Dataset: Components (GitHub, VCU-CS-Capstone/cs-25-338-identifying-and-locating-electronic-components). Classes: 3-8 breaker with attributes, 50 FPUP, auto transformer, arrow, circuit breaker with attributes, circuit switcher, connection point, current transducer, current transducer assembly, capacitor, double dead end, dippole, FRGNP, fuse current limiting single pole, fused combination gang operated, generator with sine wave, generator with text, ground switch, gang operated bypass switch, jumper, line dead end, elbow terminator load breaker, elbow terminator non-load breaker, motor operated circuit switch, potential transformer, regulator, solid blade disconnect, sectionalizer, single pole disconnect, station service, switch fuse combination, three pole gang operated, wave trap, wave trap with no potential, wave trap with potential, transformer.

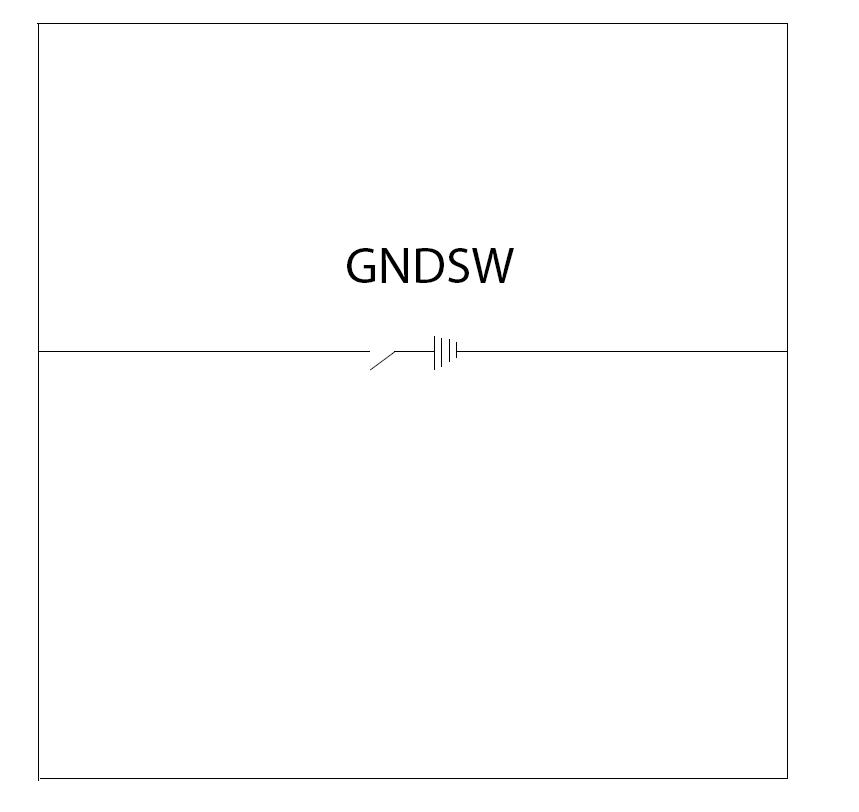
Label: ground switch

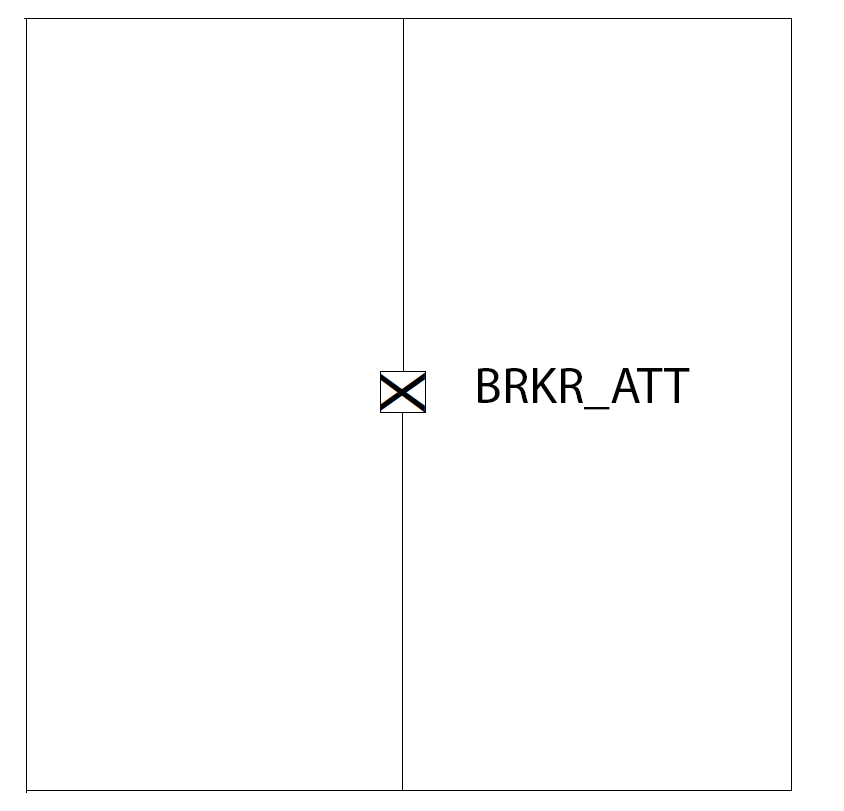
Label: circuit breaker with attributes

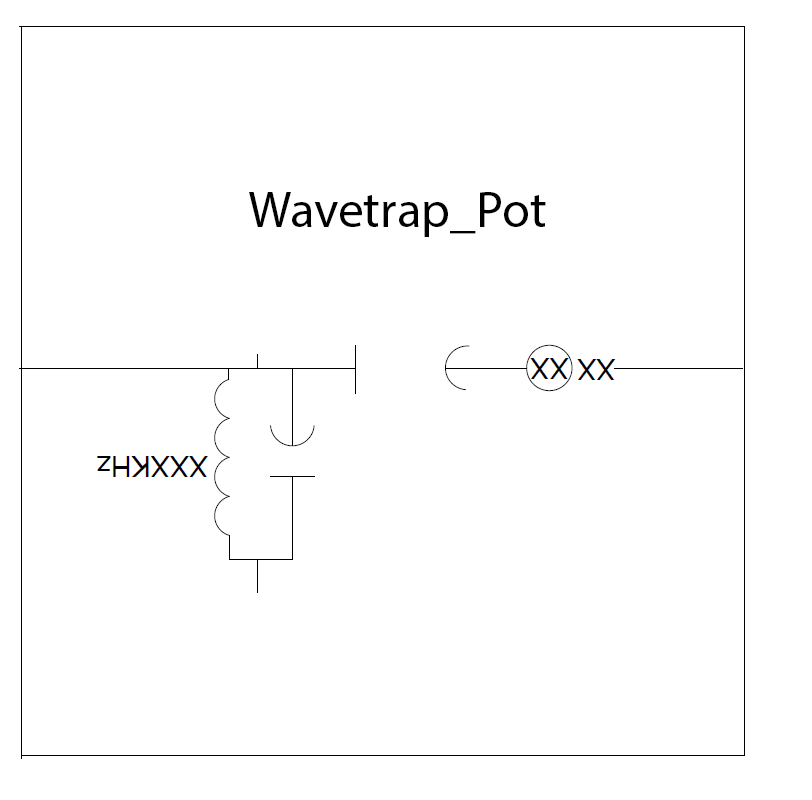
Label: wave trap with potential

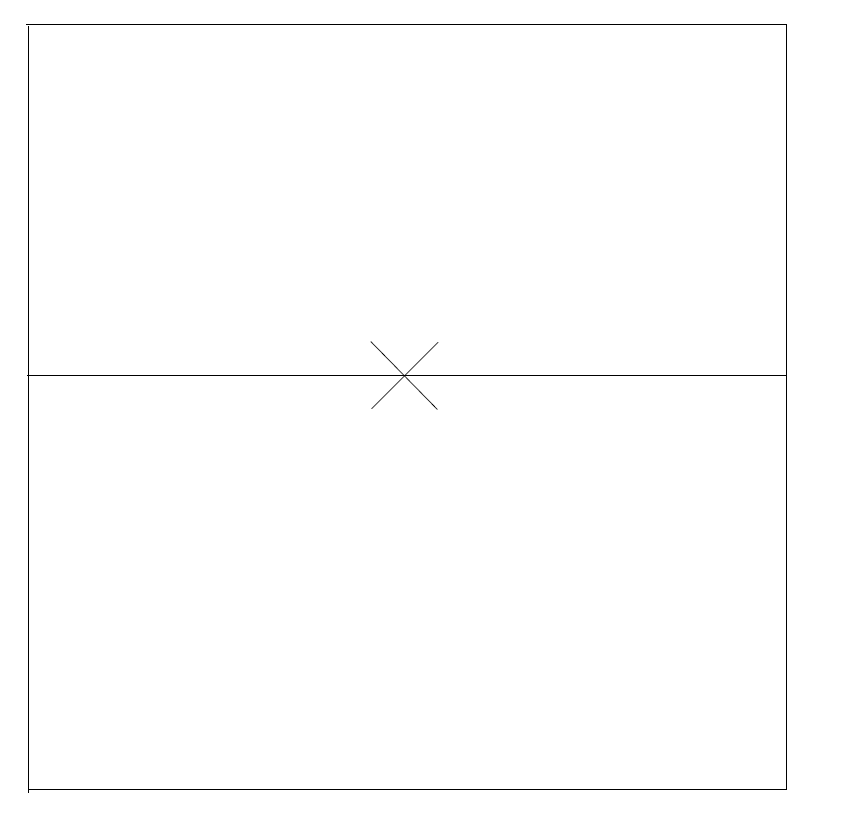
Label: FRGNP

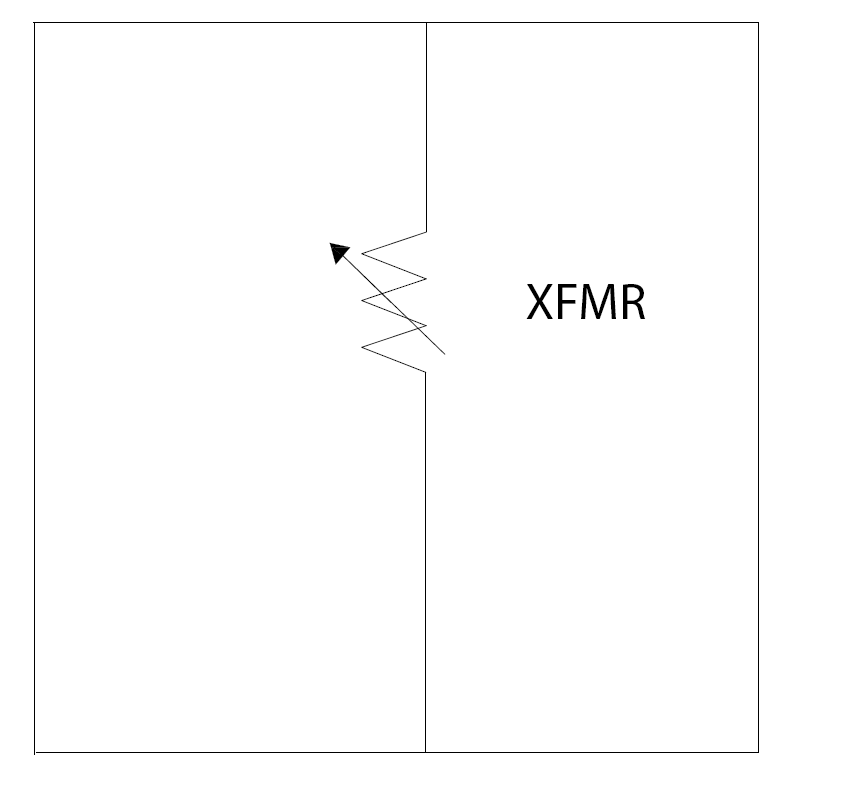
Label: transformer
